Labelled photos from "datasets", an image-classification folder in aamnarifa/Wheat-Diseases-Detection. The possible labels are: black point, fusarium foot rot, healthy leaf, leaf blight, wheat blast.

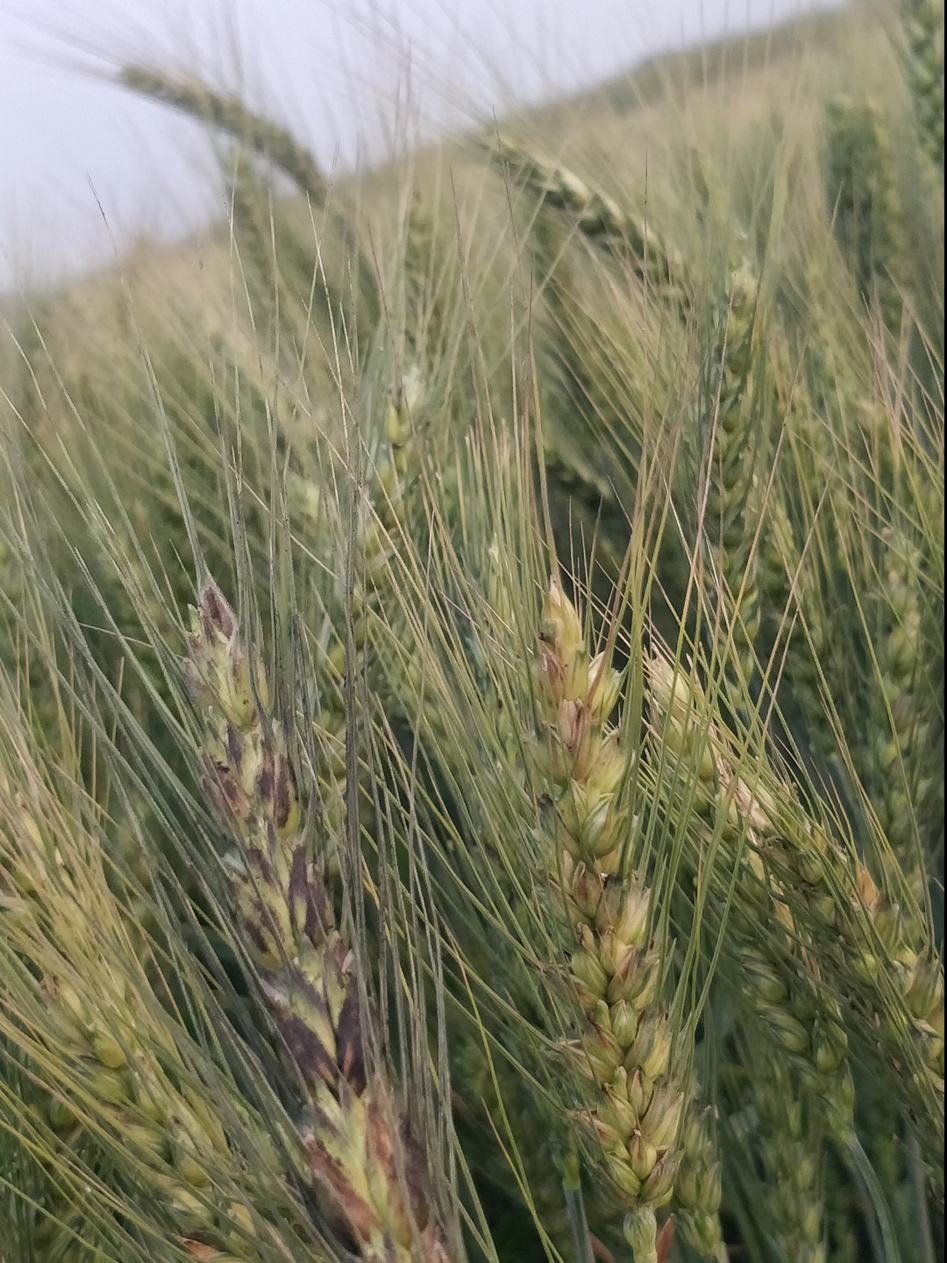
Label: black point

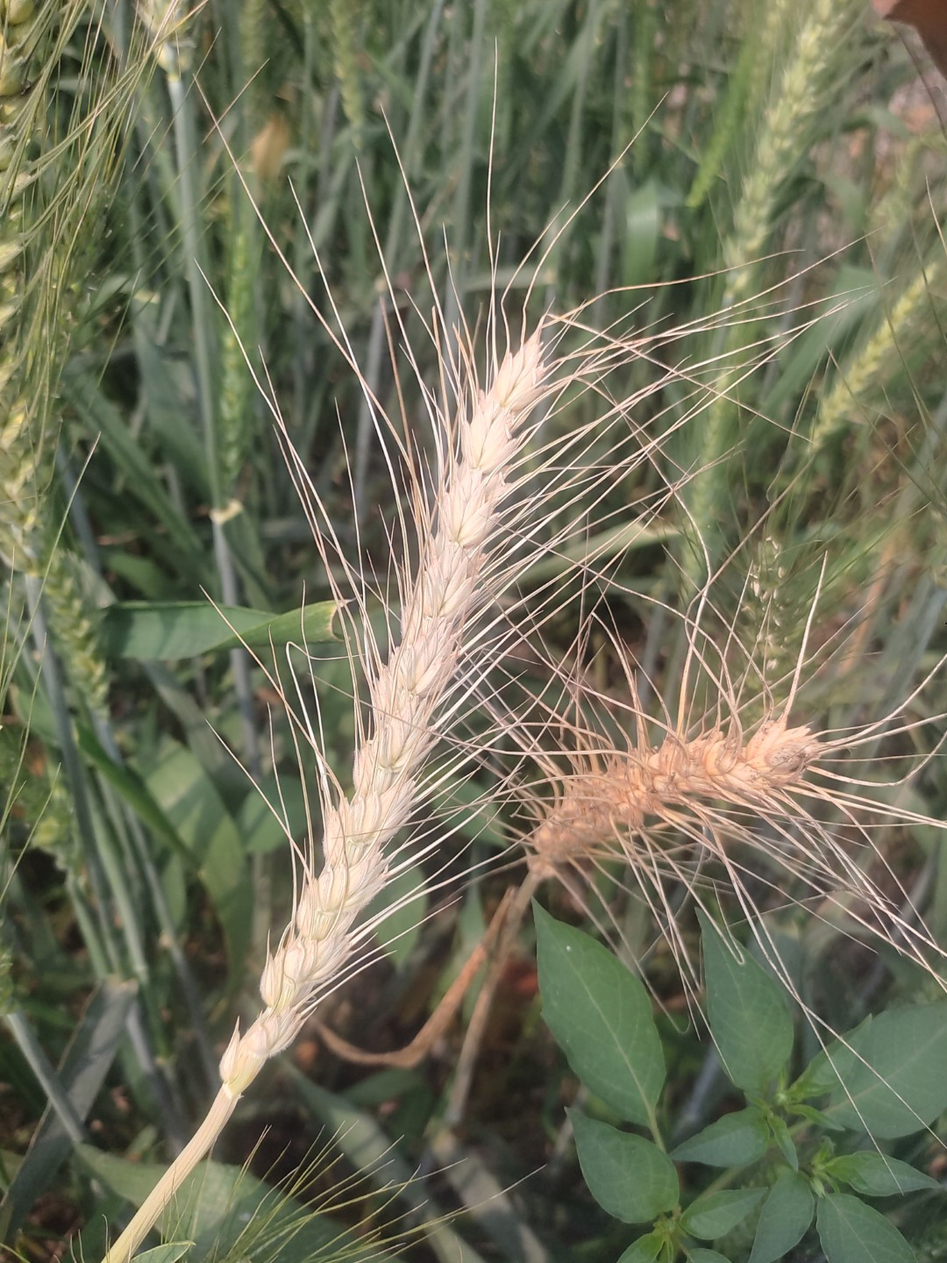
Label: wheat blast

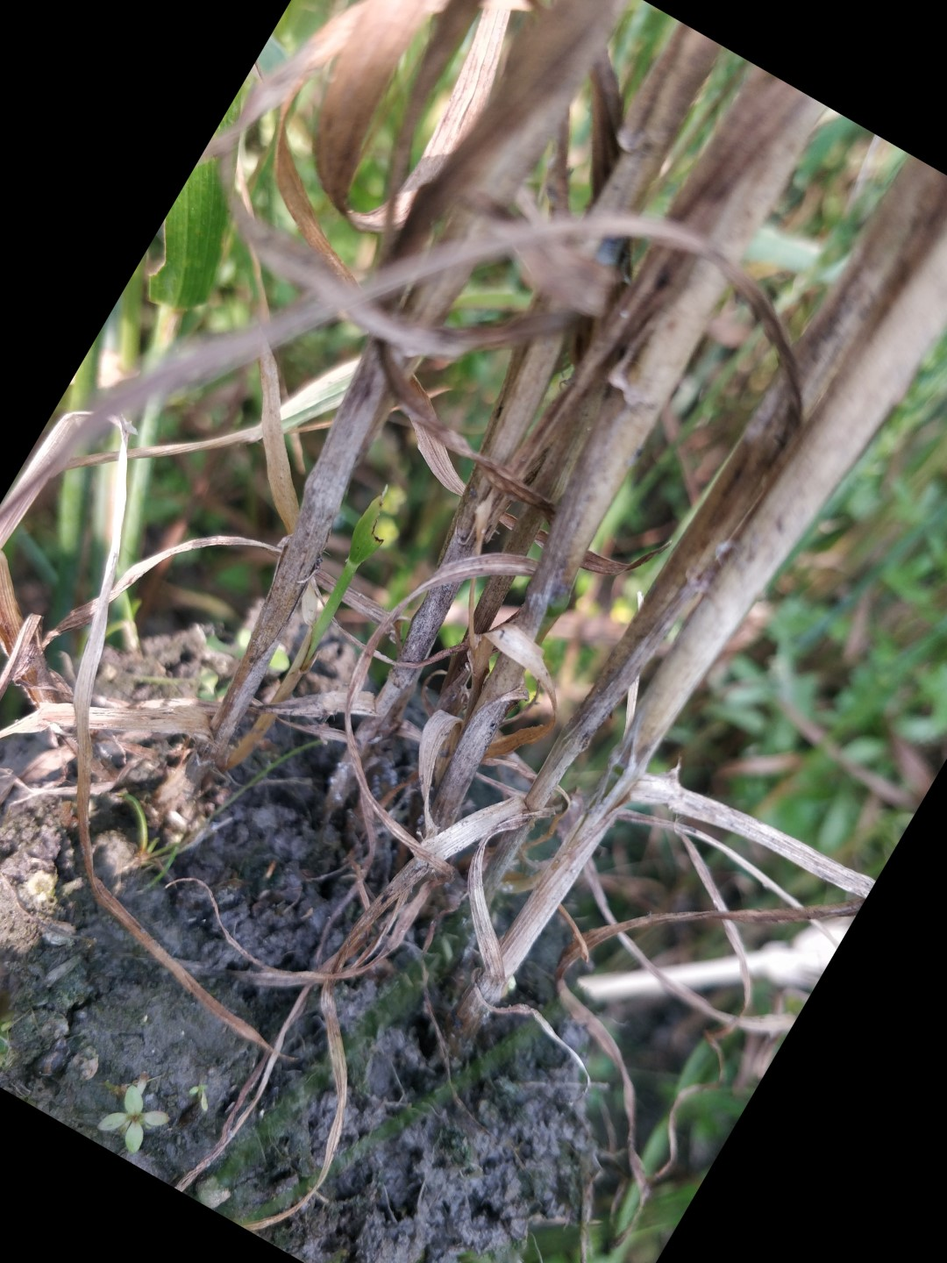
Label: fusarium foot rot

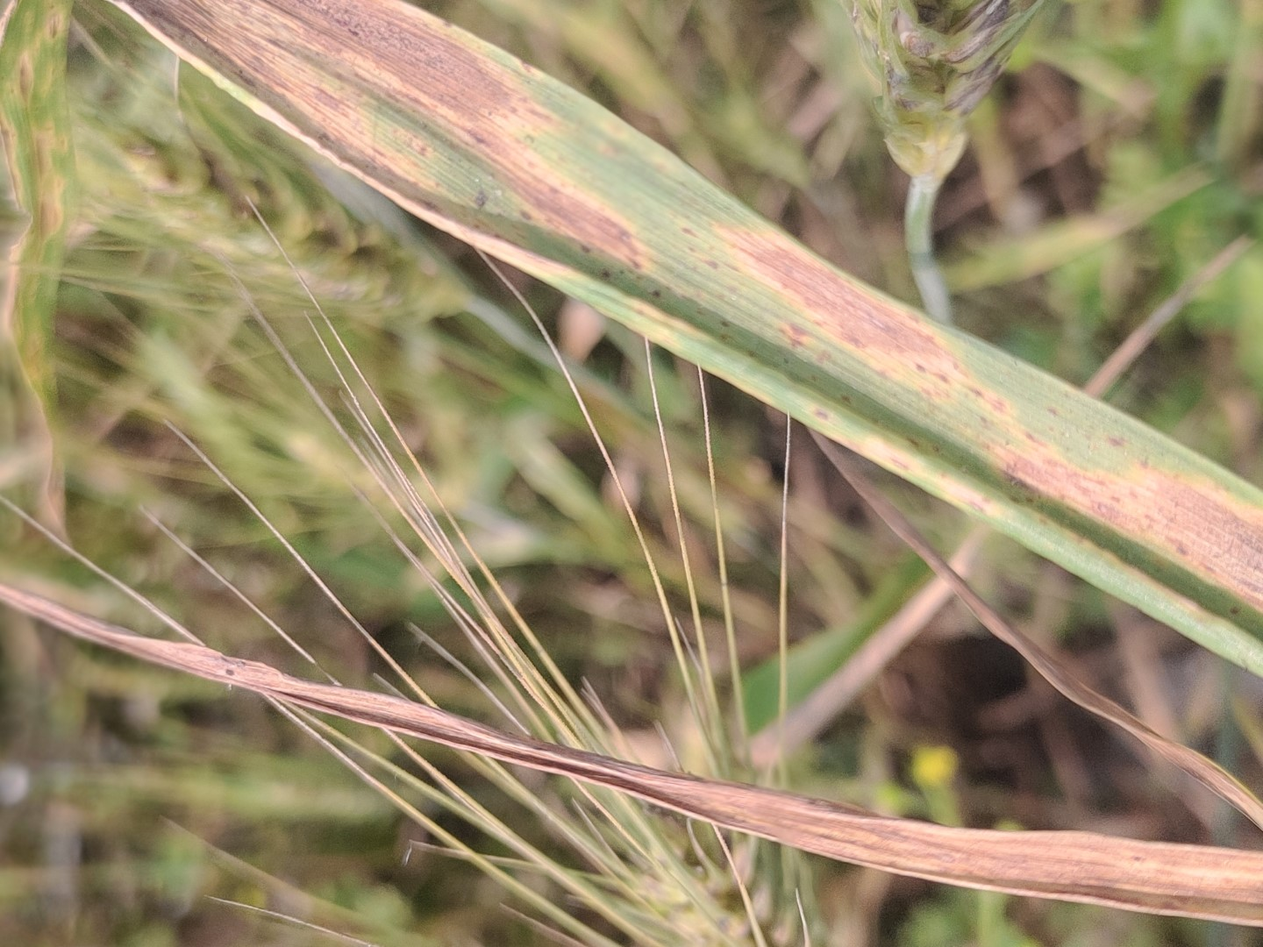
Label: leaf blight

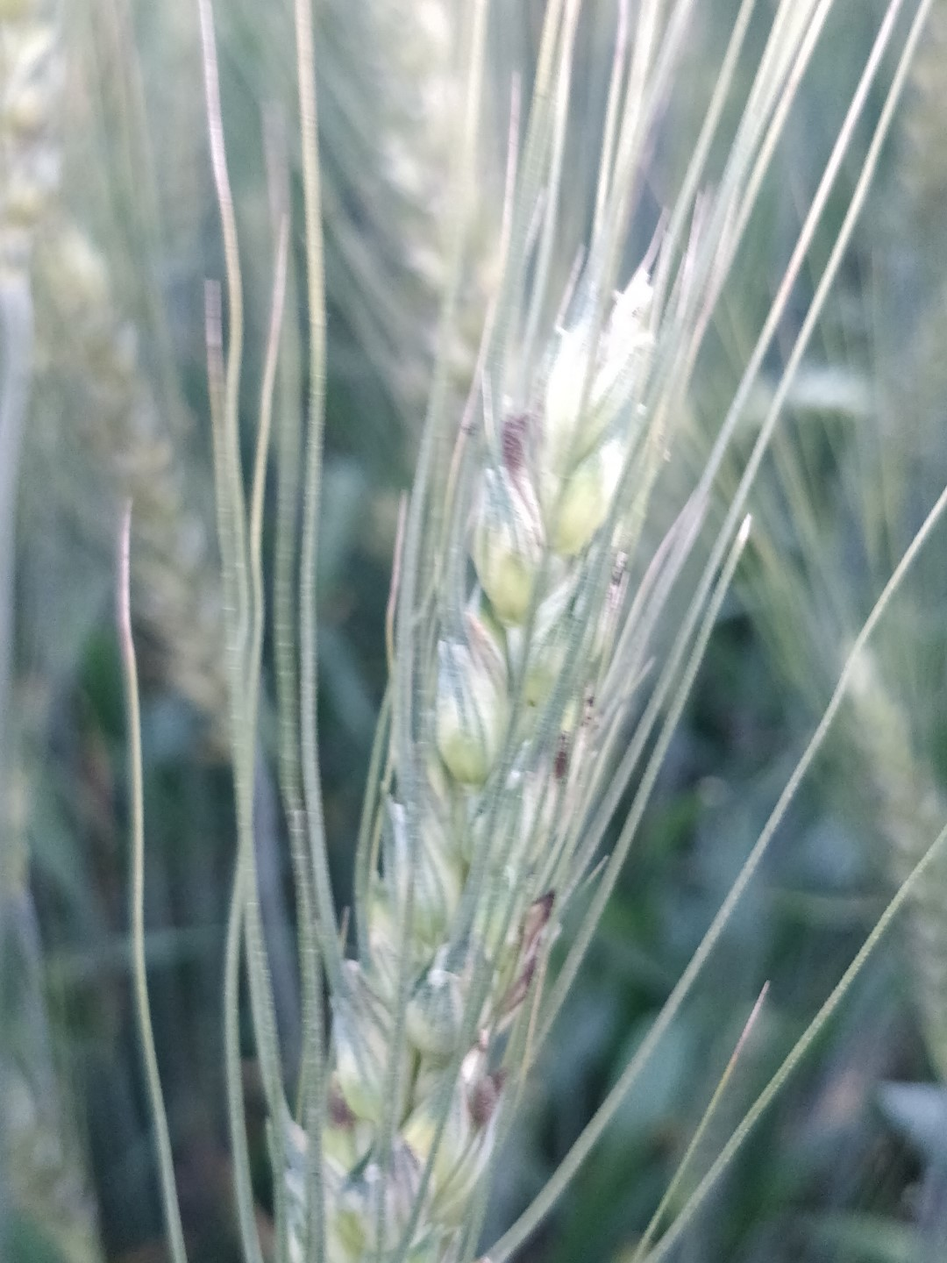
Label: black point

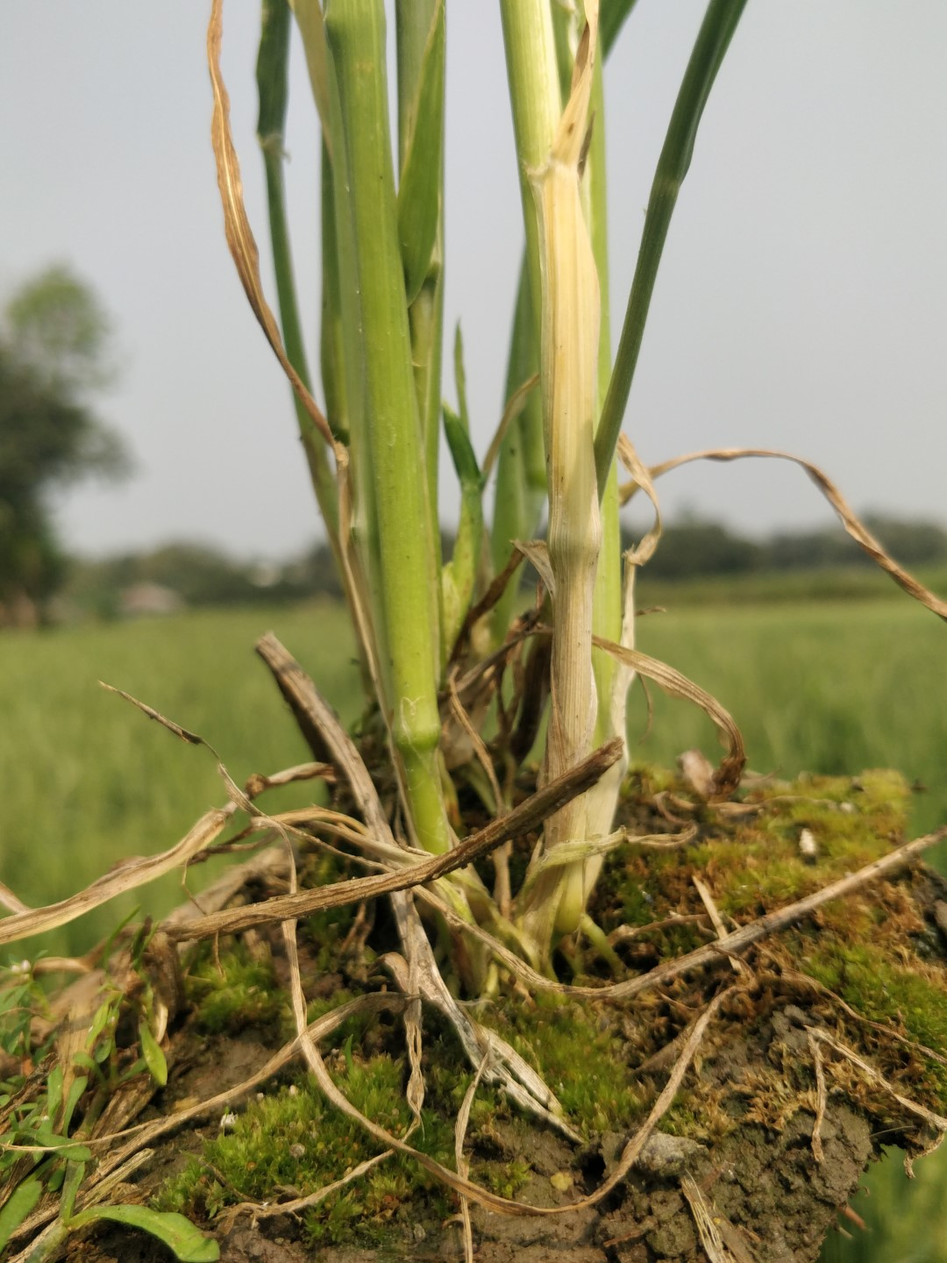
Label: healthy leaf
